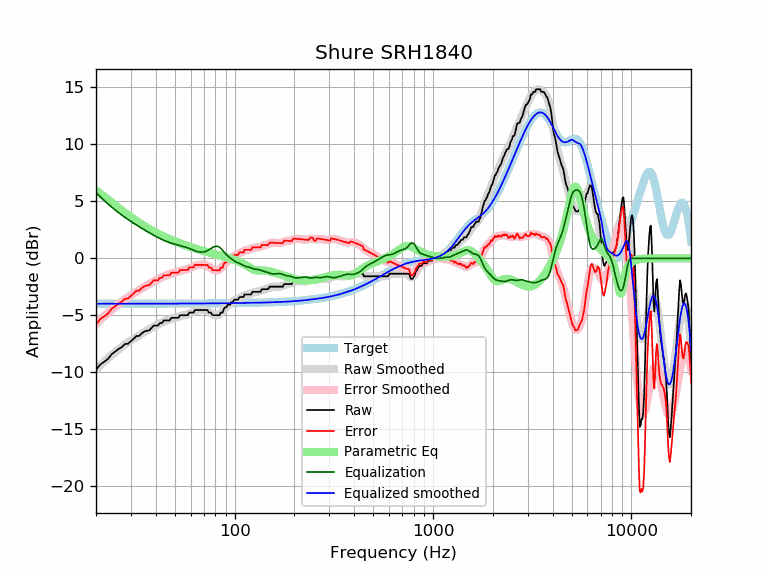

The data file committed next to this chart (first rows):
frequency, raw, error, smoothed, error_smoothed, equalization, parametric_eq, equalized_raw, equalized_smoothed, target
20, -9.78, -5.79, -9.74, -5.76, 5.76, 5.97, -4.02, -3.98, -3.98
21, -9.32, -5.34, -9.39, -5.41, 5.41, 5.69, -3.91, -3.98, -3.98
22, -9.08, -5.10, -9.06, -5.08, 5.08, 5.42, -4.00, -3.98, -3.98
23, -8.82, -4.84, -8.76, -4.78, 4.78, 5.15, -4.04, -3.98, -3.98
24, -8.41, -4.43, -8.47, -4.50, 4.50, 4.89, -3.91, -3.98, -3.98
25, -8.18, -4.20, -8.22, -4.24, 4.24, 4.65, -3.94, -3.98, -3.98
26, -7.95, -3.98, -7.98, -4.01, 4.01, 4.42, -3.95, -3.98, -3.98
27, -7.79, -3.81, -7.77, -3.79, 3.79, 4.20, -3.99, -3.98, -3.98
28, -7.51, -3.54, -7.57, -3.60, 3.60, 3.99, -3.92, -3.98, -3.98
29, -7.50, -3.52, -7.39, -3.41, 3.41, 3.80, -4.08, -3.97, -3.97
30, -7.27, -3.30, -7.22, -3.24, 3.24, 3.61, -4.03, -3.97, -3.97
31, -7.04, -3.07, -7.05, -3.08, 3.08, 3.44, -3.96, -3.97, -3.97
32, -6.81, -2.84, -6.90, -2.93, 2.93, 3.28, -3.89, -3.97, -3.97
33, -6.81, -2.84, -6.75, -2.78, 2.78, 3.12, -4.04, -3.97, -3.97
34, -6.59, -2.62, -6.61, -2.64, 2.64, 2.98, -3.95, -3.97, -3.97
35, -6.43, -2.45, -6.48, -2.51, 2.51, 2.84, -3.92, -3.97, -3.97
36, -6.36, -2.39, -6.35, -2.38, 2.38, 2.71, -3.98, -3.97, -3.97
37, -6.33, -2.36, -6.23, -2.26, 2.26, 2.59, -4.07, -3.97, -3.97
38, -6.13, -2.16, -6.12, -2.15, 2.15, 2.48, -3.98, -3.97, -3.97
39, -5.90, -1.93, -6.01, -2.04, 2.04, 2.37, -3.86, -3.97, -3.97
40, -5.90, -1.93, -5.90, -1.93, 1.93, 2.27, -3.97, -3.97, -3.97
41, -5.90, -1.93, -5.81, -1.84, 1.84, 2.17, -4.07, -3.97, -3.97
42, -5.68, -1.71, -5.71, -1.74, 1.74, 2.08, -3.93, -3.97, -3.97
43, -5.68, -1.71, -5.63, -1.66, 1.66, 1.99, -4.02, -3.97, -3.97
44, -5.45, -1.48, -5.55, -1.58, 1.58, 1.91, -3.87, -3.97, -3.97
45, -5.45, -1.48, -5.48, -1.51, 1.51, 1.83, -3.94, -3.97, -3.97
46, -5.45, -1.48, -5.41, -1.44, 1.44, 1.76, -4.00, -3.97, -3.97
47, -5.45, -1.48, -5.35, -1.38, 1.38, 1.68, -4.06, -3.97, -3.97
48, -5.22, -1.25, -5.30, -1.33, 1.33, 1.62, -3.89, -3.97, -3.97
49, -5.22, -1.25, -5.25, -1.28, 1.28, 1.55, -3.94, -3.97, -3.97
50, -5.22, -1.25, -5.21, -1.24, 1.24, 1.49, -3.98, -3.97, -3.97
51, -5.22, -1.25, -5.17, -1.20, 1.20, 1.43, -4.02, -3.97, -3.97
52, -5.22, -1.25, -5.13, -1.16, 1.16, 1.37, -4.06, -3.97, -3.97
53, -4.99, -1.02, -5.09, -1.12, 1.12, 1.32, -3.87, -3.97, -3.97
54, -4.99, -1.02, -5.05, -1.08, 1.08, 1.27, -3.91, -3.97, -3.97
55, -4.99, -1.02, -5.01, -1.05, 1.05, 1.22, -3.95, -3.97, -3.97
56, -4.99, -1.02, -4.98, -1.01, 1.01, 1.17, -3.98, -3.97, -3.97
57, -4.99, -1.02, -4.93, -0.97, 0.97, 1.12, -4.03, -3.97, -3.97
58, -4.99, -1.02, -4.89, -0.92, 0.92, 1.08, -4.07, -3.97, -3.97
59, -4.76, -0.80, -4.84, -0.87, 0.87, 1.03, -3.89, -3.97, -3.97
60, -4.76, -0.80, -4.79, -0.82, 0.82, 0.99, -3.95, -3.97, -3.97
61, -4.76, -0.80, -4.73, -0.76, 0.76, 0.95, -4.00, -3.97, -3.97
62, -4.76, -0.80, -4.68, -0.71, 0.71, 0.91, -4.05, -3.97, -3.97
63, -4.54, -0.57, -4.63, -0.66, 0.66, 0.87, -3.87, -3.97, -3.97
64, -4.54, -0.57, -4.59, -0.62, 0.62, 0.84, -3.91, -3.96, -3.96
65, -4.54, -0.57, -4.55, -0.59, 0.59, 0.80, -3.95, -3.96, -3.96
66, -4.54, -0.57, -4.53, -0.57, 0.57, 0.77, -3.97, -3.96, -3.96
67, -4.54, -0.57, -4.51, -0.55, 0.55, 0.73, -3.98, -3.96, -3.96
68, -4.54, -0.57, -4.51, -0.55, 0.55, 0.70, -3.99, -3.96, -3.96
69, -4.54, -0.58, -4.51, -0.55, 0.55, 0.67, -3.98, -3.96, -3.96
70, -4.54, -0.58, -4.53, -0.57, 0.57, 0.64, -3.97, -3.96, -3.96
71, -4.54, -0.58, -4.55, -0.59, 0.59, 0.61, -3.94, -3.96, -3.96
72, -4.54, -0.58, -4.59, -0.63, 0.63, 0.58, -3.90, -3.96, -3.96
73, -4.54, -0.58, -4.64, -0.68, 0.68, 0.55, -3.85, -3.96, -3.96
74, -4.76, -0.81, -4.70, -0.74, 0.74, 0.52, -4.02, -3.96, -3.96
75, -4.76, -0.81, -4.76, -0.80, 0.80, 0.49, -3.96, -3.95, -3.95
76, -4.76, -0.81, -4.82, -0.87, 0.87, 0.46, -3.89, -3.95, -3.95
77, -4.94, -0.99, -4.89, -0.93, 0.93, 0.44, -4.01, -3.95, -3.95
78, -4.99, -1.04, -4.94, -0.99, 0.99, 0.41, -4.00, -3.95, -3.95
79, -4.99, -1.04, -4.98, -1.03, 1.03, 0.38, -3.96, -3.95, -3.95
... 553 more rows
